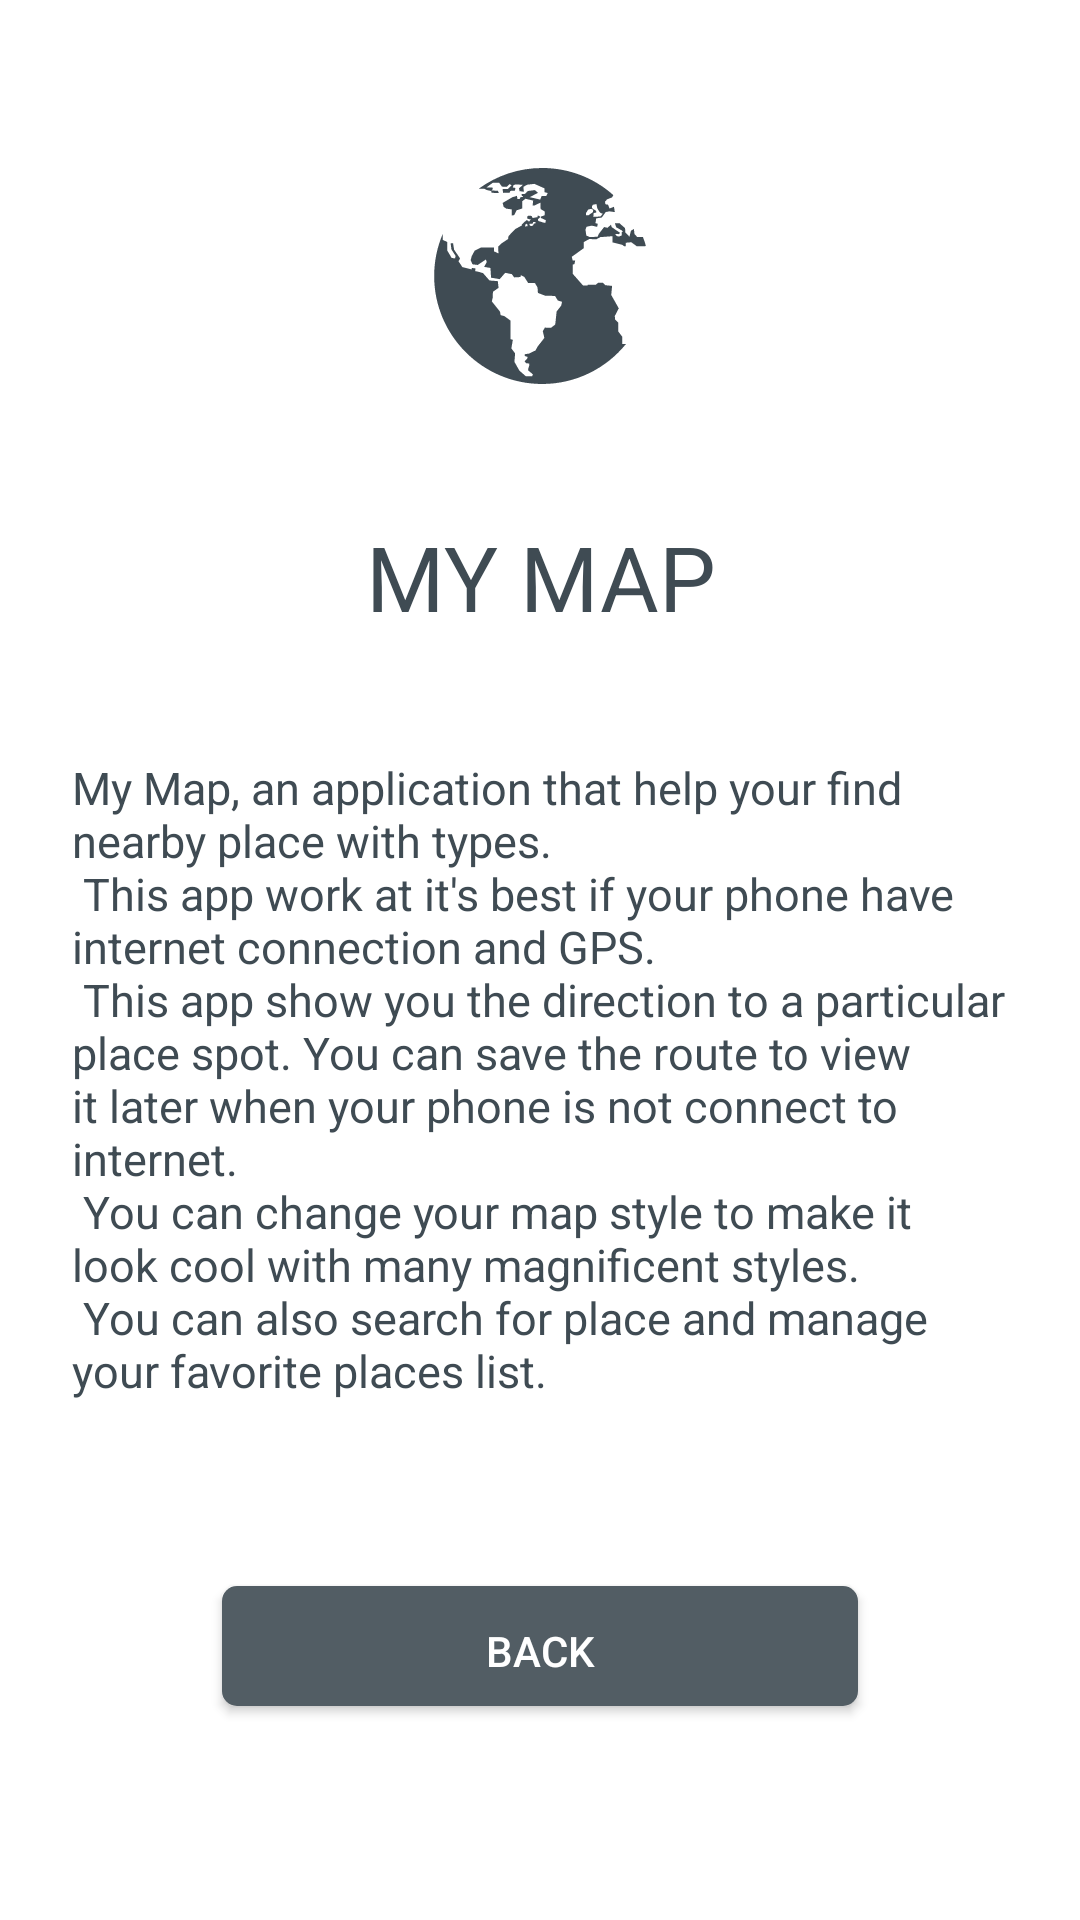

The Android layout XML behind this screen, and the referenced resources:
<!-- AndroidManifest.xml: application theme AppTheme -->
<!-- res/layout/activity_about.xml -->
<?xml version="1.0" encoding="utf-8"?>
<ScrollView xmlns:android="http://schemas.android.com/apk/res/android"
    android:layout_width="fill_parent"
    android:layout_height="fill_parent"
    android:fitsSystemWindows="true"
    android:background="@color/white">

    <LinearLayout
        android:orientation="vertical"
        android:layout_width="match_parent"
        android:layout_height="wrap_content"
        android:paddingTop="56dp"
        android:paddingLeft="24dp"
        android:paddingRight="24dp"
        android:weightSum="1">

        <ImageView android:src="@drawable/ic_earth"
            android:layout_width="wrap_content"
            android:layout_height="72dp"
            android:layout_marginBottom="24dp"
            android:layout_gravity="center_horizontal" />

        <android.support.v7.widget.AppCompatTextView
            android:layout_width="wrap_content"
            android:layout_gravity="center"
            android:layout_height="match_parent"
            android:text="@string/app_name"
            android:textAllCaps="true"
            android:textAlignment="center"
            android:textColor="@color/colorPrimary"
            android:textSize="30dp"
            android:paddingTop="20dp"
            android:paddingBottom="20dp"/>

        <android.support.v7.widget.AppCompatTextView
            android:layout_width="match_parent"
            android:layout_gravity="center"
            android:layout_height="match_parent"
            android:textColor="@color/colorPrimary"
            android:text="@string/about_app"
            android:textSize="15dp"
            android:paddingTop="20dp"
            android:paddingBottom="20dp" />

        <android.widget.Button
            android:id="@+id/back"
            android:background="@drawable/plate_dark"
            android:layout_width="match_parent"
            android:layout_marginLeft="50dp"
            android:layout_marginRight="50dp"
            android:layout_height="40dp"
            android:layout_marginTop="24dp"
            android:layout_marginBottom="24dp"
            android:textColor="@color/white"
            android:padding="12dp"
            android:text="Back"/>
    </LinearLayout>
</ScrollView>
<!-- resources referenced by this layout -->
<resources>
  <color name="colorPrimary">#3F4B53</color>
  <color name="white">#FFFFFF</color>
  <!-- drawable ic_earth: vector/xml drawable (drawable, 3921 chars, omitted) -->
  <!-- drawable plate_dark (drawable) -->
  <?xml version="1.0" encoding="UTF-8"?>
  <shape xmlns:android="http://schemas.android.com/apk/res/android" android:id="@+id/listview_background_shape">
  
      <size android:height="102dp"
          android:width="338dp"></size>
      <corners android:radius="5dp" />
      <solid android:color="@color/colorPrimaryDark" />
  </shape>
  <string name="about_app">
          My Map, an application that help your find nearby place with types.\n
          This app work at it\'s best if your phone have internet connection and GPS.\n
          This app show you the direction to a particular place spot.
          You can save the route to view it later when your phone is not connect to internet.\n
          You can change your map style to make it look cool with many magnificent styles.\n
          You can also search for place and manage your favorite places list.\n</string>
  <string name="app_name">My Map</string>
  <style name="AppTheme" parent="Theme.AppCompat.Light">
          <item name="android:actionBarStyle" tools:ignore="NewApi">@style/MyActionBar</item>
          <item name="actionBarStyle">@style/MyActionBar</item>
          <item name="android:statusBarColor">@color/colorPrimaryDark</item>
  
          <item name="fontPath">font/SVN-Aguda Bold.otf</item>
          <item name="android:listSelector">@color/green</item>
  
      </style>
  <color name="colorPrimaryDark">#525D64</color>
  <style name="MyActionBar" parent="@style/Widget.AppCompat.Light.ActionBar.Solid">
  
          <item name="android:background">#FFFFFFFF</item>
          
          <item name="background">@color/white</item>
          <item name="android:textColor">@color/white</item>
      </style>
  <color name="green">#5A9B97</color>
</resources>
